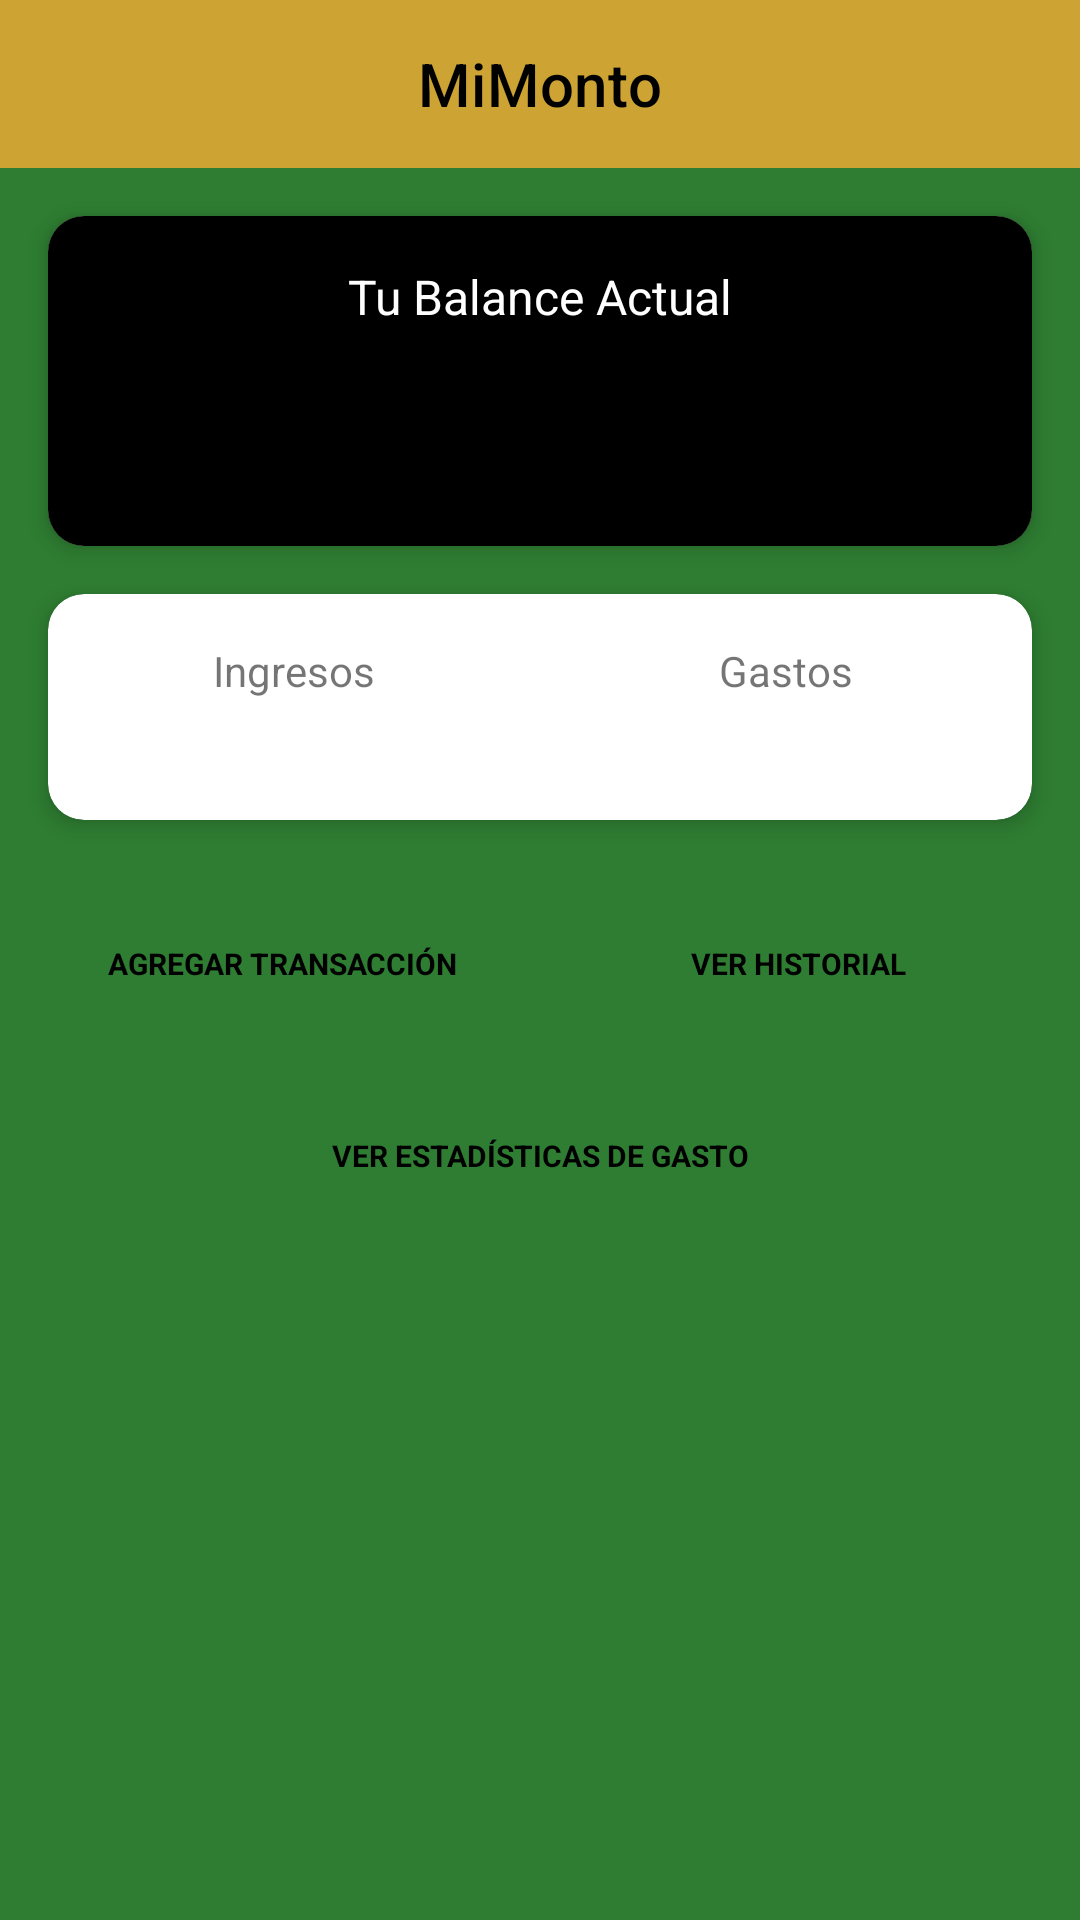

Reconstruct the res/layout file that produces this screen, plus the resources it refers to.
<!-- AndroidManifest.xml: application theme Theme.MiMonto -->
<!-- res/layout/activity_principal.xml -->
<?xml version="1.0" encoding="utf-8"?>
<androidx.constraintlayout.widget.ConstraintLayout xmlns:android="http://schemas.android.com/apk/res/android"
    xmlns:app="http://schemas.android.com/apk/res-auto"
    xmlns:tools="http://schemas.android.com/tools"
    android:id="@+id/main"
    android:layout_width="match_parent"
    android:layout_height="match_parent"
    android:background="#2E7D32"
    tools:context=".PrincipalActivity">

    <com.google.android.material.appbar.AppBarLayout
        android:id="@+id/appBarLayout"
        android:layout_width="match_parent"
        android:layout_height="wrap_content"
        app:layout_constraintTop_toTopOf="parent">

        <com.google.android.material.appbar.MaterialToolbar
            android:id="@+id/toolbar"
            android:layout_width="match_parent"
            android:layout_height="?attr/actionBarSize"
            android:background="#CDA434"
            app:title="MiMonto"
            app:titleCentered="true"
            app:titleTextColor="@android:color/black"
            android:textStyle="bold"/>

    </com.google.android.material.appbar.AppBarLayout>

    <com.google.android.material.card.MaterialCardView
        android:id="@+id/card_balance"
        android:layout_width="0dp"
        android:layout_height="wrap_content"
        android:layout_marginStart="16dp"
        android:layout_marginTop="16dp"
        android:layout_marginEnd="16dp"
        app:cardCornerRadius="12dp"
        app:cardElevation="4dp"
        app:layout_constraintEnd_toEndOf="parent"
        app:layout_constraintStart_toStartOf="parent"
        app:layout_constraintTop_toBottomOf="@+id/appBarLayout">

        <LinearLayout
            android:layout_width="match_parent"
            android:layout_height="wrap_content"
            android:background="@color/black"
            android:gravity="center_horizontal"
            android:orientation="vertical"
            android:padding="16dp">

            <TextView
                android:layout_width="wrap_content"
                android:layout_height="wrap_content"
                android:text="Tu Balance Actual"
                android:textAppearance="?attr/textAppearanceTitleMedium"
                android:textColor="@color/white"
                android:textSize="16sp" />

            <TextView
                android:id="@+id/tv_balance"
                android:layout_width="wrap_content"
                android:layout_height="wrap_content"
                android:layout_marginTop="8dp"
                android:textColor="@color/white"
                android:textSize="36sp"
                android:textStyle="bold"
                tools:text="S/ 1,250.00" />
        </LinearLayout>
    </com.google.android.material.card.MaterialCardView>

    <com.google.android.material.card.MaterialCardView
        android:id="@+id/card_summary"
        android:layout_width="0dp"
        android:layout_height="wrap_content"
        android:layout_marginTop="16dp"
        app:cardCornerRadius="12dp"
        app:cardElevation="4dp"
        app:layout_constraintEnd_toEndOf="@id/card_balance"
        app:layout_constraintStart_toStartOf="@id/card_balance"
        app:layout_constraintTop_toBottomOf="@id/card_balance">

        <LinearLayout
            android:layout_width="match_parent"
            android:layout_height="wrap_content"
            android:orientation="horizontal"
            android:paddingVertical="16dp">

            <LinearLayout
                android:layout_width="0dp"
                android:layout_height="wrap_content"
                android:layout_weight="1"
                android:gravity="center"
                android:orientation="vertical">

                <TextView
                    android:layout_width="wrap_content"
                    android:layout_height="wrap_content"
                    android:text="Ingresos"
                    android:textSize="14sp" />

                <TextView
                    android:id="@+id/tv_total_ingresos"
                    android:layout_width="wrap_content"
                    android:layout_height="wrap_content"
                    android:textColor="#388E3C"
                    android:textSize="18sp"
                    android:textStyle="bold"
                    tools:text="S/ 2,000.00" />
            </LinearLayout>

            <LinearLayout
                android:layout_width="0dp"
                android:layout_height="wrap_content"
                android:layout_weight="1"
                android:gravity="center"
                android:orientation="vertical">

                <TextView
                    android:layout_width="wrap_content"
                    android:layout_height="wrap_content"
                    android:text="Gastos"
                    android:textSize="14sp" />

                <TextView
                    android:id="@+id/tv_total_gastos"
                    android:layout_width="wrap_content"
                    android:layout_height="wrap_content"
                    android:textColor="#D32F2F"
                    android:textSize="18sp"
                    android:textStyle="bold"
                    tools:text="S/ 750.00" />
            </LinearLayout>
        </LinearLayout>
    </com.google.android.material.card.MaterialCardView>

    <Button
        android:id="@+id/btn_agregar_transaccion"
        style="@style/BotonAgregarHistorial"
        android:layout_width="0dp"
        android:layout_height="wrap_content"
        android:layout_marginTop="24dp"
        android:layout_marginEnd="8dp"
        android:padding="12dp"
        android:text="AGREGAR TRANSACCIÓN"
        app:icon="@drawable/ic_historial"
        app:layout_constraintEnd_toStartOf="@+id/btn_ver_historial"
        app:layout_constraintStart_toStartOf="@+id/card_balance"
        app:layout_constraintTop_toBottomOf="@+id/card_summary" />

    <Button
        android:id="@+id/btn_ver_historial"
        style="@style/BotonAgregarHistorial"
        android:layout_width="0dp"
        android:layout_height="wrap_content"
        android:layout_marginStart="8dp"
        android:padding="12dp"
        android:text="VER HISTORIAL"
        app:icon="@drawable/ic_agregar"
        app:layout_constraintEnd_toEndOf="@+id/card_balance"
        app:layout_constraintStart_toEndOf="@+id/btn_agregar_transaccion"
        app:layout_constraintTop_toTopOf="@+id/btn_agregar_transaccion" />

    <Button
        android:id="@+id/btnEstadistica"
        style="@style/BotonAgregarHistorial"
        android:layout_width="0dp"
        android:layout_height="wrap_content"
        android:layout_marginTop="16dp"
        android:padding="12dp"
        android:text="VER ESTADÍSTICAS DE GASTO"
        app:icon="@drawable/ic_grafico"
        app:layout_constraintEnd_toEndOf="@id/card_summary"
        app:layout_constraintStart_toStartOf="@id/card_summary"
        app:layout_constraintTop_toBottomOf="@id/btn_agregar_transaccion" />

    <androidx.fragment.app.FragmentContainerView
        android:id="@+id/fragment_container"
        android:layout_width="0dp"
        android:layout_height="0dp"
        android:layout_marginTop="16dp"
        app:layout_constraintTop_toBottomOf="@+id/btnEstadistica"
        app:layout_constraintStart_toStartOf="parent"
        app:layout_constraintEnd_toEndOf="parent"
        app:layout_constraintBottom_toBottomOf="parent" />
</androidx.constraintlayout.widget.ConstraintLayout>
<!-- resources referenced by this layout -->
<resources>
  <color name="black">#FF000000</color>
  <color name="white">#FFFFFFFF</color>
  <!-- drawable ic_agregar: png bitmap (drawable, 720 bytes) -->
  <!-- drawable ic_historial: png bitmap (drawable, 9420 bytes) -->
  <style name="BotonAgregarHistorial" parent="Widget.Material3.Button.ElevatedButton">
          <item name="android:backgroundTint">@android:color/white</item>
          <item name="android:textColor">@color/black</item>
          <item name="iconTint">@color/black</item>
          <item name="android:textStyle">bold</item>
          <item name="android:textSize">10sp</item>
      </style>
  <style name="Theme.MiMonto" parent="Theme.MaterialComponents.Light.NoActionBar">
          
          <item name="colorPrimary">@color/purple_500</item>
          <item name="colorPrimaryVariant">@color/purple_700</item>
          <item name="colorOnPrimary">@color/white</item>
          
          <item name="colorSecondary">@color/teal_200</item>
          <item name="colorSecondaryVariant">@color/teal_700</item>
          <item name="colorOnSecondary">@color/black</item>
          
          <item name="android:statusBarColor">?attr/colorPrimaryVariant</item>
          
      </style>
  <color name="purple_500">#FF6200EE</color>
  <color name="purple_700">#FF3700B3</color>
  <color name="teal_200">#FF03DAC5</color>
  <color name="teal_700">#FF018786</color>
</resources>
